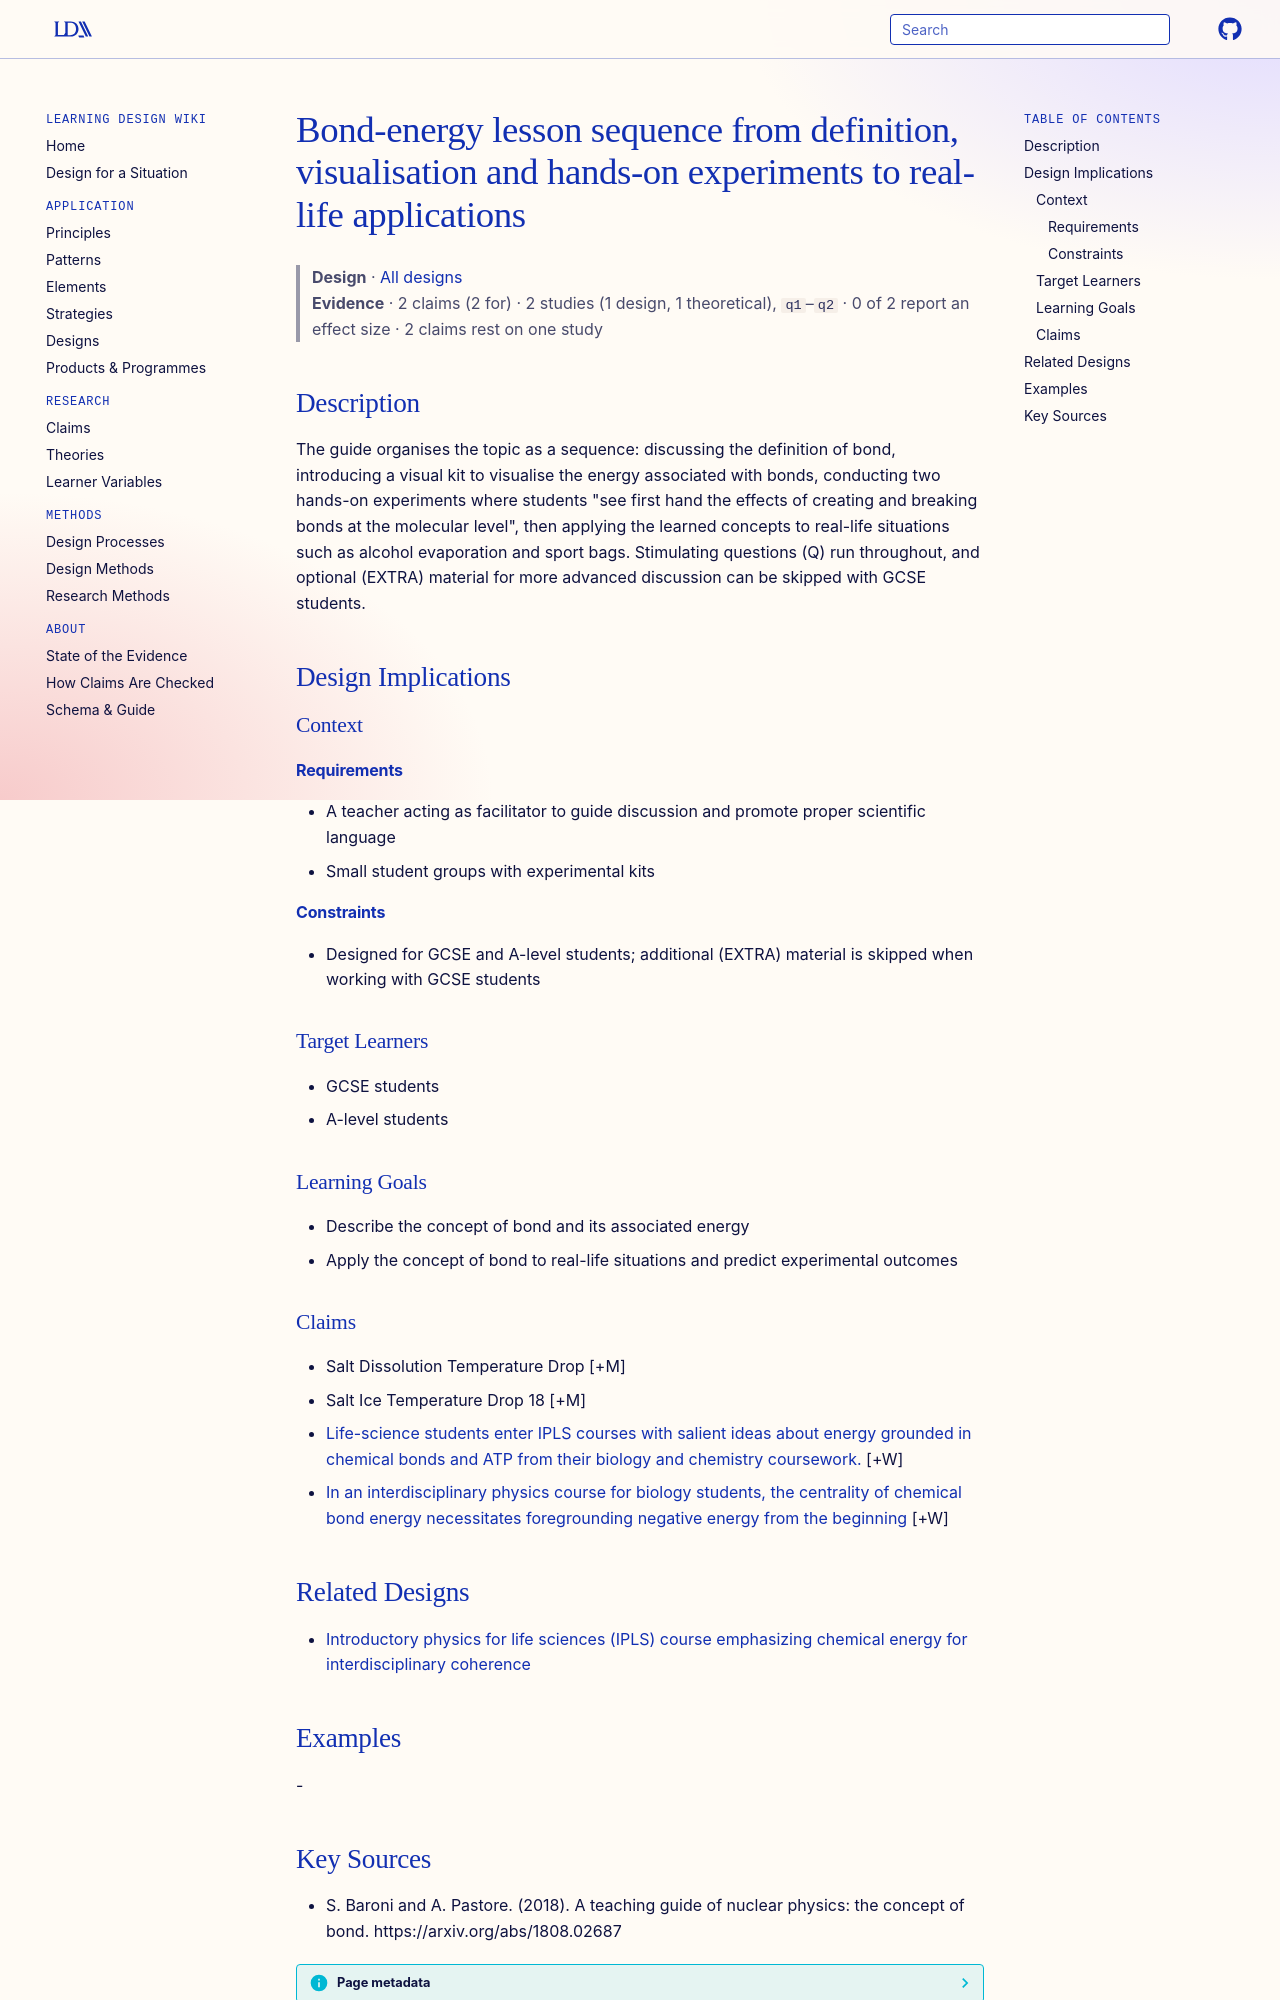

repository: Learning-Design-Alliance/learning-wiki · page: designs/bond-energy-lesson-sequence/index.html · generator: mkdocs

---
type: design
id: bond-energy-lesson-sequence
title: Bond-energy lesson sequence from definition, visualisation and hands-on experiments to real-life applications
description: "The guide organises the topic as a sequence: discussing the definition of bond, introducing a visual kit to visualise the energy associated with bonds, conducting two hands-on experiments where students \"see first han..."
status: review
generated:
  by: "process:settle-candidates"
  at: 2026-11-18
sources:
  - id: s-baroni-and-a-pastore-2018
    resource: "https://arxiv.org/abs/1808.02687"
    title: "S. Baroni and A. Pastore. (2018). A teaching guide of nuclear physics: the concept of bond. https://arxiv.org/abs/1808.02687"
    author: S. Baroni and A. Pastore
---

# Bond-energy lesson sequence from definition, visualisation and hands-on experiments to real-life applications

> **Design** · [All designs](index.md)
> **Evidence** · 2 claims (2 for) · 2 studies (1 design, 1 theoretical), `q1`–`q2` · 0 of 2 report an effect size · 2 claims rest on one study

## Description
The guide organises the topic as a sequence: discussing the definition of bond, introducing a visual kit to visualise the energy associated with bonds, conducting two hands-on experiments where students "see first hand the effects of creating and breaking bonds at the molecular level", then applying the learned concepts to real-life situations such as alcohol evaporation and sport bags. Stimulating questions (Q) run throughout, and optional (EXTRA) material for more advanced discussion can be skipped with GCSE students.

## Design Implications

### Context
#### Requirements
- A teacher acting as facilitator to guide discussion and promote proper scientific language
- Small student groups with experimental kits
#### Constraints
- Designed for GCSE and A-level students; additional (EXTRA) material is skipped when working with GCSE students

### Target Learners
- GCSE students
- A-level students

### Learning Goals
- Describe the concept of bond and its associated energy
- Apply the concept of bond to real-life situations and predict experimental outcomes

### Claims

- Salt Dissolution Temperature Drop [+M]
- Salt Ice Temperature Drop 18 [+M]
- [Life-science students enter IPLS courses with salient ideas about energy grounded in chemical bonds and ATP from their biology and chemistry coursework.](../claims/ipls-students-incoming-atp-bond-energy-ideas.md) [+W]
- [In an interdisciplinary physics course for biology students, the centrality of chemical bond energy necessitates foregrounding negative energy from the beginning](../claims/interdisciplinary-energy-requires-negative-energy-early.md) [+W]
